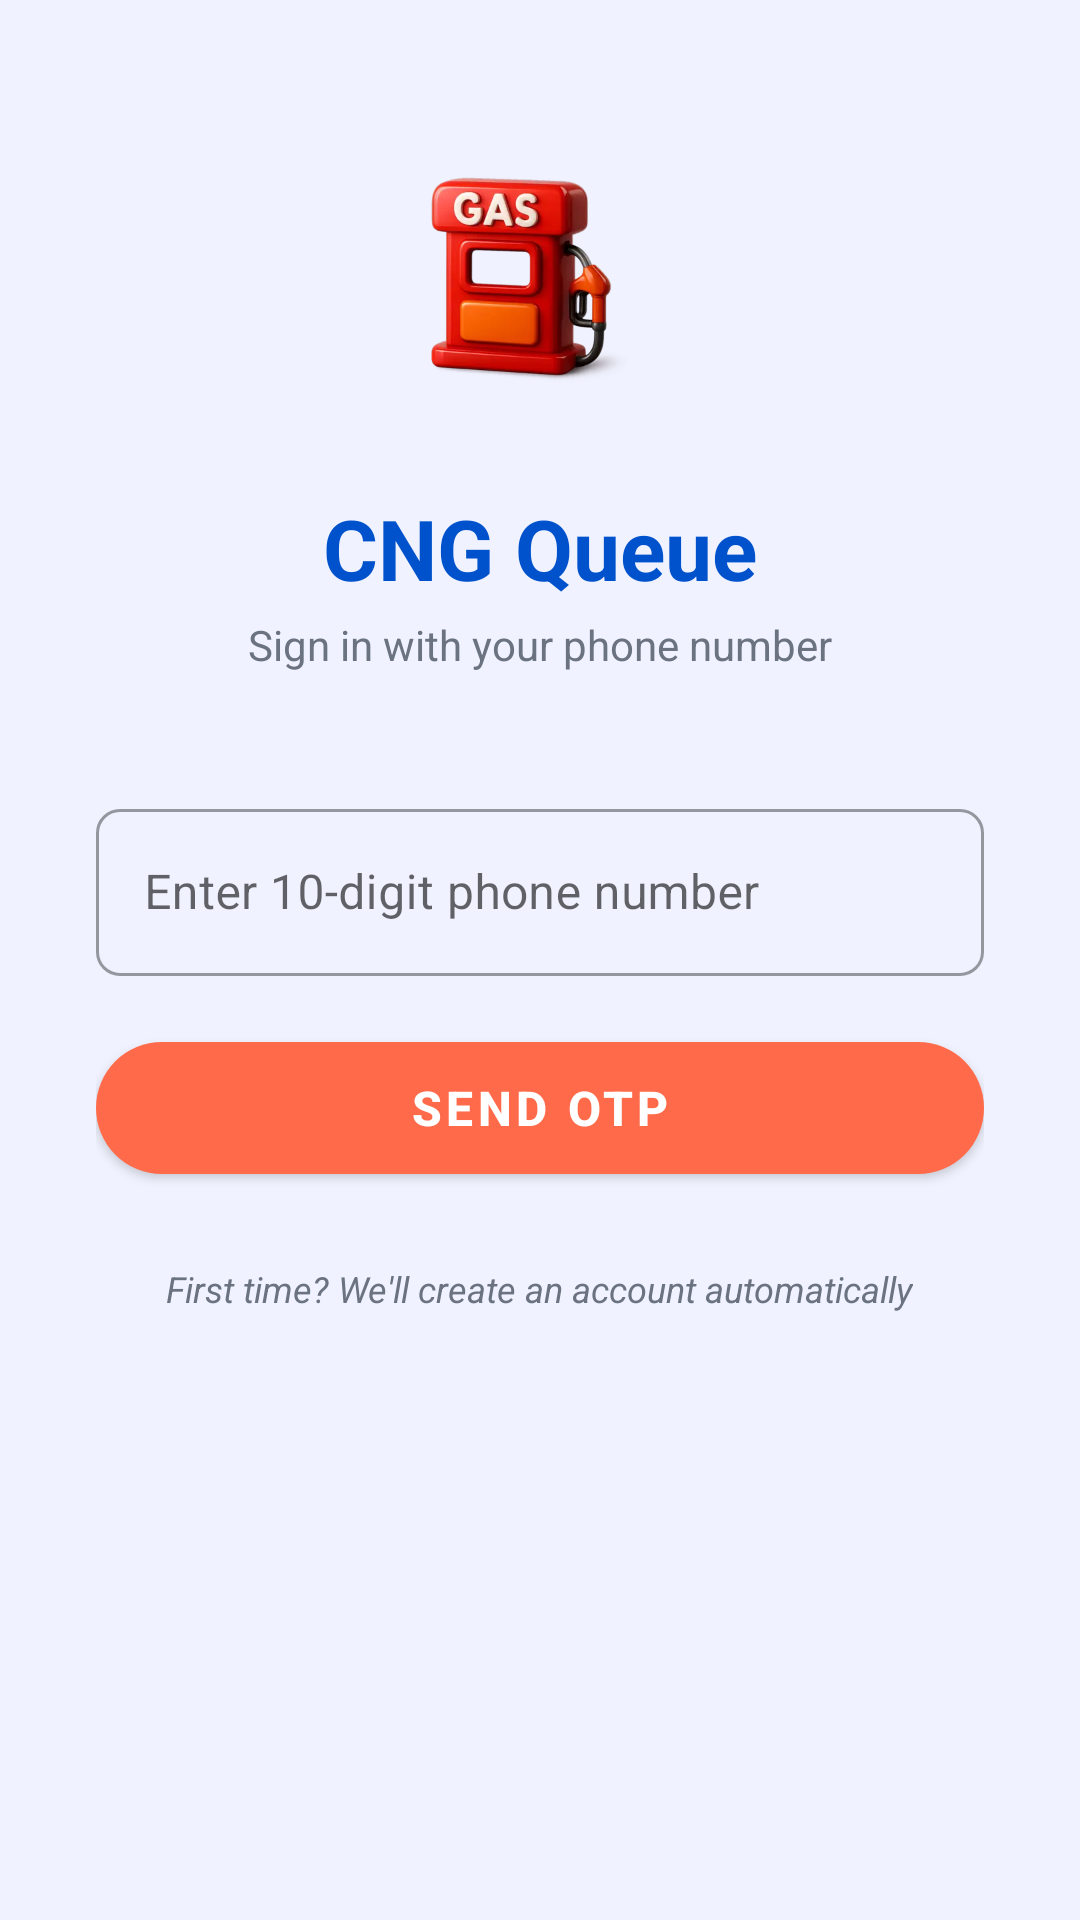

Here is an Android app screen rendered from its layout file. Give the layout XML and the strings, colors and styles it references.
<!-- AndroidManifest.xml: application theme Theme.FuelQueue -->
<!-- res/layout/fragment_login.xml -->
<?xml version="1.0" encoding="utf-8"?>
<ScrollView xmlns:android="http://schemas.android.com/apk/res/android"
    xmlns:app="http://schemas.android.com/apk/res-auto"
    android:layout_width="match_parent"
    android:layout_height="match_parent"
    android:background="@color/background"
    android:fillViewport="true">

    <LinearLayout
        android:layout_width="match_parent"
        android:layout_height="wrap_content"
        android:gravity="center_horizontal"
        android:orientation="vertical"
        android:padding="32dp">

        
        <ImageView
            android:layout_width="120dp"
            android:layout_height="120dp"
            android:src="@mipmap/ic_launcher_foreground"
            android:contentDescription="CNG icon"
            android:scaleType="centerInside"
            android:adjustViewBounds="true"
            android:layout_marginEnd="8dp" />

        <TextView
            android:layout_width="wrap_content"
            android:layout_height="wrap_content"
            android:layout_marginTop="12dp"
            android:text="CNG Queue"
            android:textColor="@color/colorPrimary"
            android:textSize="28sp"
            android:textStyle="bold" />

        <TextView
            android:layout_width="wrap_content"
            android:layout_height="wrap_content"
            android:layout_marginTop="4dp"
            android:layout_marginBottom="40dp"
            android:text="Sign in with your phone number"
            android:textColor="@color/text_secondary"
            android:textSize="14sp" />

        
        <com.google.android.material.textfield.TextInputLayout
            android:layout_width="match_parent"
            android:layout_height="wrap_content"
            android:layout_marginBottom="16dp"
            android:hint="Enter 10-digit phone number"
            style="@style/Widget.MaterialComponents.TextInputLayout.OutlinedBox">

            <com.google.android.material.textfield.TextInputEditText
                android:id="@+id/et_phone_number"
                android:layout_width="match_parent"
                android:layout_height="wrap_content"
                android:inputType="phone"
                android:imeOptions="actionNext" />
        </com.google.android.material.textfield.TextInputLayout>

        
        <com.google.android.material.button.MaterialButton
            android:id="@+id/btn_send_otp"
            android:layout_width="match_parent"
            android:layout_height="56dp"
            android:text="Send OTP"
            android:textSize="16sp"
            android:textStyle="bold"
            android:textColor="@color/white"
            app:cornerRadius="28dp"
            app:backgroundTint="@color/colorAccent" />

        
        <LinearLayout
            android:id="@+id/otp_section"
            android:layout_width="match_parent"
            android:layout_height="wrap_content"
            android:orientation="vertical"
            android:layout_marginTop="24dp"
            android:visibility="gone">

            <TextView
                android:layout_width="wrap_content"
                android:layout_height="wrap_content"
                android:text="Enter OTP sent to your phone"
                android:textColor="@color/text_secondary"
                android:textSize="13sp"
                android:layout_marginBottom="12dp" />

            
            <com.google.android.material.textfield.TextInputLayout
                android:layout_width="match_parent"
                android:layout_height="wrap_content"
                android:layout_marginBottom="16dp"
                android:hint="Enter 6-digit OTP"
                style="@style/Widget.MaterialComponents.TextInputLayout.OutlinedBox">

                <com.google.android.material.textfield.TextInputEditText
                    android:id="@+id/et_otp"
                    android:layout_width="match_parent"
                    android:layout_height="wrap_content"
                    android:inputType="number"
                    android:maxLength="6"
                    android:imeOptions="actionDone"
                    android:textAlignment="center"
                    android:textSize="20sp"
                    android:letterSpacing="0.1" />
            </com.google.android.material.textfield.TextInputLayout>

            
            <TextView
                android:id="@+id/tv_otp_timer"
                android:layout_width="wrap_content"
                android:layout_height="wrap_content"
                android:text="OTP expires in 10:00"
                android:textColor="@color/colorPrimary"
                android:textSize="12sp"
                android:layout_marginBottom="16dp" />

             
             <com.google.android.material.button.MaterialButton
                 android:id="@+id/btn_verify_otp"
                 android:layout_width="match_parent"
                 android:layout_height="56dp"
                 android:text="Verify OTP"
                 android:textSize="16sp"
                 android:textStyle="bold"
                 android:textColor="@color/white"
                 app:cornerRadius="28dp"
                 app:backgroundTint="@color/colorAccent" />

             
             <com.google.android.material.button.MaterialButton
                 android:id="@+id/btn_resend_otp"
                 android:layout_width="match_parent"
                 android:layout_height="48dp"
                 android:layout_marginTop="12dp"
                 android:text="Resend OTP"
                 android:textSize="14sp"
                 style="@style/Widget.MaterialComponents.Button.OutlinedButton"
                 app:cornerRadius="24dp"
                 app:strokeColor="@color/colorPrimary"
                 app:strokeWidth="2dp" />
        </LinearLayout>

        
        <ProgressBar
            android:id="@+id/progress_bar"
            android:layout_width="wrap_content"
            android:layout_height="wrap_content"
            android:layout_marginTop="12dp"
            android:visibility="gone" />

        
        <TextView
            android:id="@+id/tv_info_text"
            android:layout_width="wrap_content"
            android:layout_height="wrap_content"
            android:layout_marginTop="24dp"
            android:text="First time? We'll create an account automatically"
            android:textColor="@color/text_secondary"
            android:textSize="12sp"
            android:textStyle="italic" />

    </LinearLayout>
</ScrollView>
<!-- resources referenced by this layout -->
<resources>
  <color name="background">#F0F3FF</color>
  <color name="colorAccent">#FF6B4A</color>
  <color name="colorPrimary">#0052CC</color>
  <color name="text_secondary">#6B7280</color>
  <color name="white">#FFFFFF</color>
  <!-- mipmap ic_launcher_foreground (drawable) -->
  <?xml version="1.0" encoding="utf-8"?>
  <layer-list xmlns:android="http://schemas.android.com/apk/res/android">
      <item
          android:drawable="@mipmap/ic_launcher_foreground"
          android:gravity="center"
          android:width="65dp"
          android:height="70dp" />
  </layer-list>
  <style name="Theme.FuelQueue" parent="Theme.MaterialComponents.DayNight.NoActionBar">
          <item name="colorPrimary">@color/colorPrimary</item>
          <item name="colorPrimaryVariant">@color/colorPrimaryDark</item>
          <item name="colorSecondary">@color/colorAccent</item>
          <item name="colorTertiary">@color/colorTeal</item>
          <item name="android:colorBackground">@color/background</item>
          <item name="android:statusBarColor">@color/colorPrimary</item>
          <item name="android:windowBackground">@color/background</item>
          <item name="android:textColorPrimary">@color/text_primary</item>
          <item name="android:textColorSecondary">@color/text_secondary</item>
          <item name="windowActionBar">false</item>
          <item name="windowNoTitle">true</item>
          <item name="windowActionBarOverlay">false</item>
          
          <item name="shapeAppearanceSmallComponent">@style/ShapeAppearance.FuelQueue.SmallComponent</item>
          <item name="shapeAppearanceMediumComponent">@style/ShapeAppearance.FuelQueue.MediumComponent</item>
          <item name="shapeAppearanceLargeComponent">@style/ShapeAppearance.FuelQueue.LargeComponent</item>
      </style>
  <color name="colorPrimaryDark">#003A99</color>
  <color name="colorTeal">#1DB584</color>
  <color name="text_primary">#1A1A2E</color>
  <style name="ShapeAppearance.FuelQueue.SmallComponent" parent="ShapeAppearance.MaterialComponents.SmallComponent">
          <item name="cornerFamily">rounded</item>
          <item name="cornerSize">8dp</item>
      </style>
  <style name="ShapeAppearance.FuelQueue.MediumComponent" parent="ShapeAppearance.MaterialComponents.MediumComponent">
          <item name="cornerFamily">rounded</item>
          <item name="cornerSize">12dp</item>
      </style>
  <style name="ShapeAppearance.FuelQueue.LargeComponent" parent="ShapeAppearance.MaterialComponents.LargeComponent">
          <item name="cornerFamily">rounded</item>
          <item name="cornerSize">28dp</item>
      </style>
</resources>
